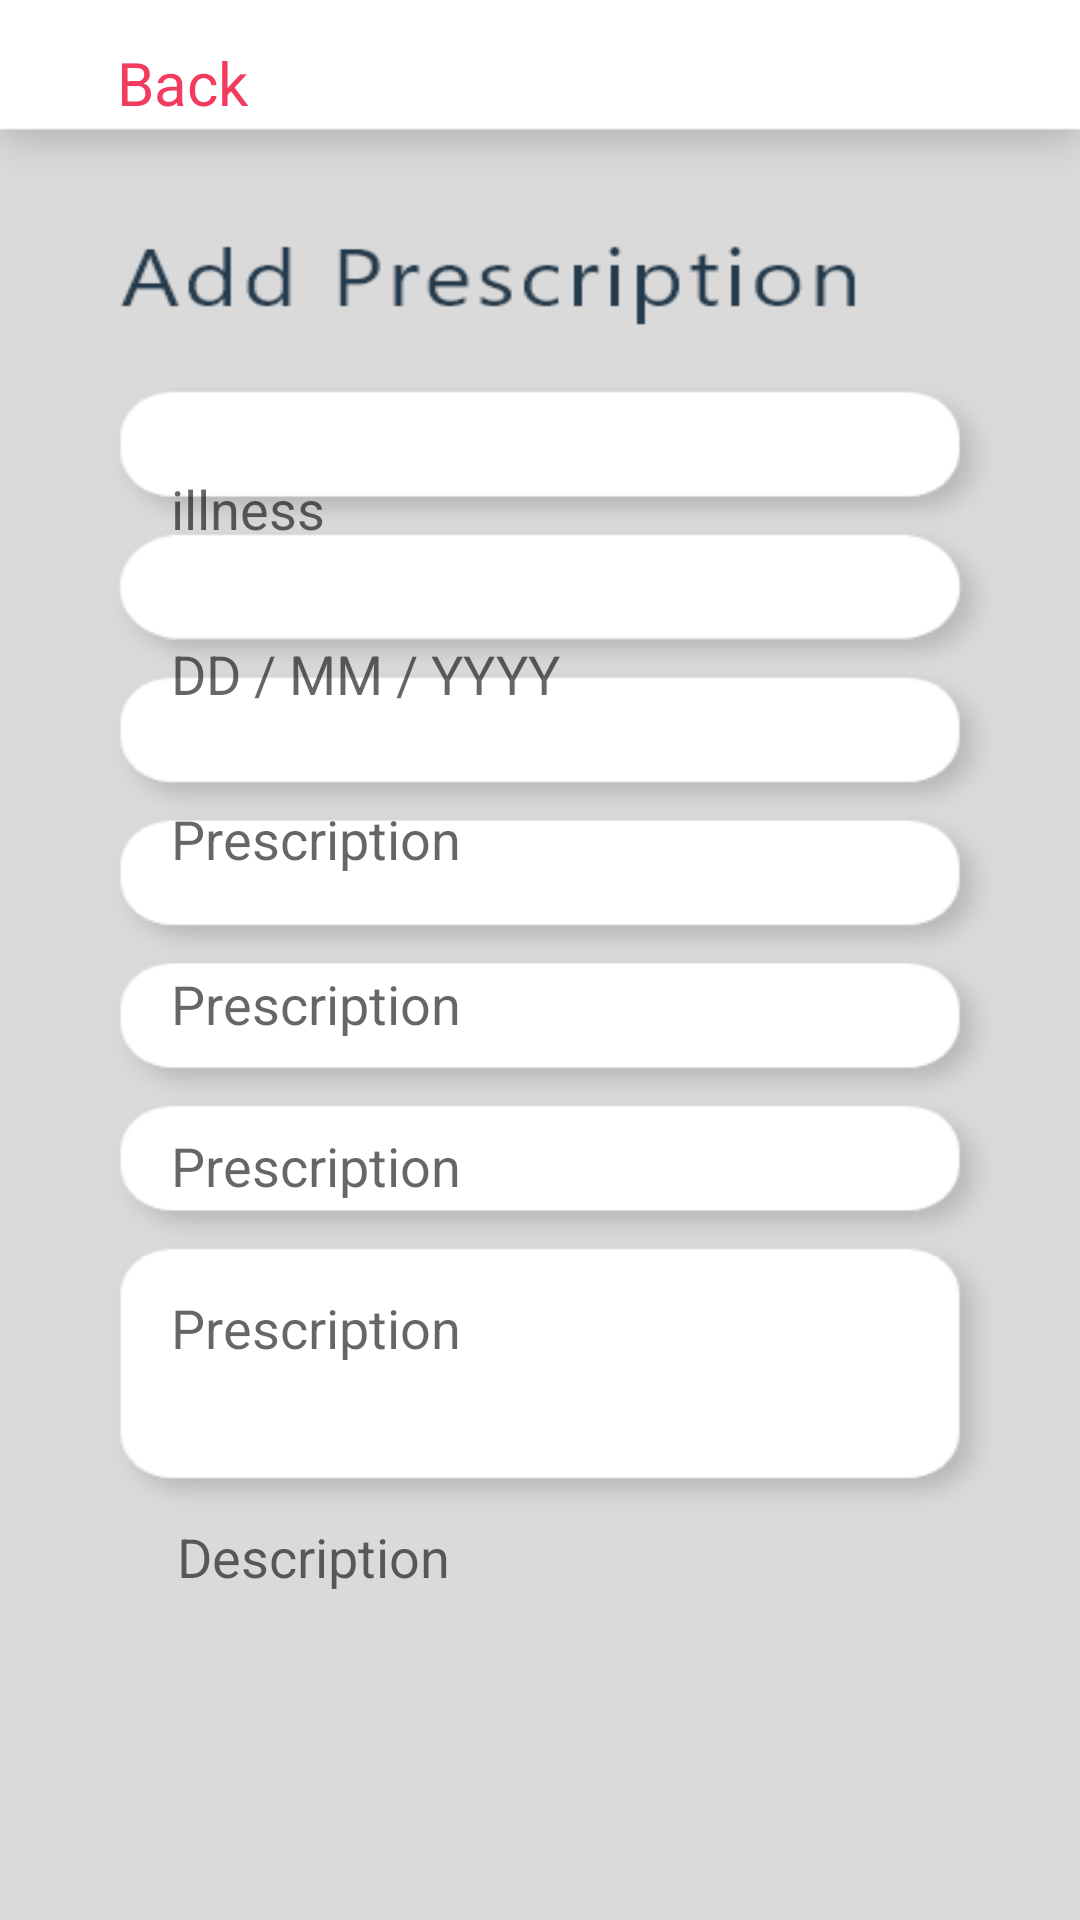

The Android layout XML behind this screen, and the referenced resources:
<!-- AndroidManifest.xml: application theme AppTheme -->
<!-- res/layout/prescriptiondoc.xml -->
<?xml version="1.0" encoding="utf-8"?>
<androidx.constraintlayout.widget.ConstraintLayout xmlns:android="http://schemas.android.com/apk/res/android"
    xmlns:app="http://schemas.android.com/apk/res-auto"
    xmlns:tools="http://schemas.android.com/tools"
    android:layout_width="match_parent"
    android:layout_height="match_parent"
    android:background="@drawable/presecription">

    <TextView
        android:id="@+id/back"
        android:layout_width="wrap_content"
        android:layout_height="wrap_content"
        android:layout_marginTop="14dp"
        android:text="Back"
        android:textColor="#F23B5E"
        android:textSize="20sp"
        app:layout_constraintEnd_toEndOf="parent"
        app:layout_constraintHorizontal_bias="0.123"
        app:layout_constraintStart_toStartOf="parent"
        app:layout_constraintTop_toTopOf="parent" />

    <EditText
        android:id="@+id/name"
        android:layout_width="247dp"
        android:layout_height="39dp"
        android:layout_marginTop="150dp"
        android:background="@android:color/transparent"
        android:ems="10"
        android:hint="illness"
        android:inputType="textPersonName"
        app:layout_constraintEnd_toEndOf="parent"
        app:layout_constraintHorizontal_bias="0.504"
        app:layout_constraintStart_toStartOf="parent"
        app:layout_constraintTop_toTopOf="parent" />

    <EditText
        android:id="@+id/editTextDate_1"
        android:layout_width="247dp"
        android:layout_height="39dp"
        android:layout_marginTop="16dp"
        android:background="@android:color/transparent"
        android:ems="10"
        android:hint="DD / MM / YYYY"
        android:inputType="date"
        app:layout_constraintEnd_toEndOf="parent"
        app:layout_constraintHorizontal_bias="0.504"
        app:layout_constraintStart_toStartOf="parent"
        app:layout_constraintTop_toBottomOf="@+id/name" />

    <EditText
        android:id="@+id/prescription_1"
        android:layout_width="247dp"
        android:layout_height="39dp"
        android:layout_marginTop="16dp"
        android:background="@android:color/transparent"
        android:ems="10"
        android:hint="Prescription"
        android:inputType="textPersonName"
        app:layout_constraintEnd_toEndOf="parent"
        app:layout_constraintHorizontal_bias="0.504"
        app:layout_constraintStart_toStartOf="parent"
        app:layout_constraintTop_toBottomOf="@+id/editTextDate_1" />

    <EditText
        android:id="@+id/prescription_2"
        android:layout_width="247dp"
        android:layout_height="39dp"
        android:layout_marginTop="16dp"
        android:background="@android:color/transparent"
        android:ems="10"
        android:hint="Prescription"
        android:inputType="textPersonName"
        app:layout_constraintEnd_toEndOf="parent"
        app:layout_constraintHorizontal_bias="0.504"
        app:layout_constraintStart_toStartOf="parent"
        app:layout_constraintTop_toBottomOf="@+id/prescription_1" />

    <EditText
        android:id="@+id/prescription_3"
        android:layout_width="247dp"
        android:layout_height="39dp"
        android:layout_marginTop="15dp"
        android:background="@android:color/transparent"
        android:ems="10"
        android:hint="Prescription"
        android:inputType="textPersonName"
        app:layout_constraintEnd_toEndOf="parent"
        app:layout_constraintHorizontal_bias="0.504"
        app:layout_constraintStart_toStartOf="parent"
        app:layout_constraintTop_toBottomOf="@+id/prescription_2" />

    <EditText
        android:id="@+id/prescription_4"
        android:layout_width="247dp"
        android:layout_height="39dp"
        android:layout_marginTop="15dp"
        android:background="@android:color/transparent"
        android:ems="10"
        android:hint="Prescription"
        android:inputType="textPersonName"
        app:layout_constraintEnd_toEndOf="parent"
        app:layout_constraintHorizontal_bias="0.504"
        app:layout_constraintStart_toStartOf="parent"
        app:layout_constraintTop_toBottomOf="@+id/prescription_3" />

    <EditText
        android:id="@+id/details"
        android:layout_width="245dp"
        android:layout_height="82dp"
        android:layout_marginTop="16dp"
        android:background="@android:color/transparent"
        android:ems="10"
        android:hint="Description"
        android:inputType="textMultiLine"
        app:layout_constraintEnd_toEndOf="parent"
        app:layout_constraintHorizontal_bias="0.513"
        app:layout_constraintStart_toStartOf="parent"
        app:layout_constraintTop_toBottomOf="@+id/prescription_4" />

    <Button
        android:id="@+id/loginbutton"
        android:layout_width="132dp"
        android:layout_height="60dp"
        android:layout_marginTop="88dp"
        android:backgroundTint="#F23B5E"
        android:elevation="100dp"
        android:text="SAVE"
        android:textSize="18sp"
        app:cornerRadius="24dp"
        app:layout_constraintEnd_toEndOf="parent"
        app:layout_constraintStart_toStartOf="parent"
        app:layout_constraintTop_toBottomOf="@+id/details" />

</androidx.constraintlayout.widget.ConstraintLayout>
<!-- resources referenced by this layout -->
<resources>
  <!-- drawable presecription: png bitmap (drawable, 26216 bytes) -->
  <style name="AppTheme" parent="Theme.AppCompat.Light.NoActionBar">
          
          <item name="colorPrimary">@color/colorPrimary</item>
          <item name="colorPrimaryDark">@color/colorPrimaryDark</item>
          <item name="colorAccent">@color/colorAccent</item>
      </style>
  <color name="colorPrimary">#DADADA</color>
  <color name="colorPrimaryDark">#253A4B</color>
  <color name="colorAccent">#F23B5E</color>
</resources>
